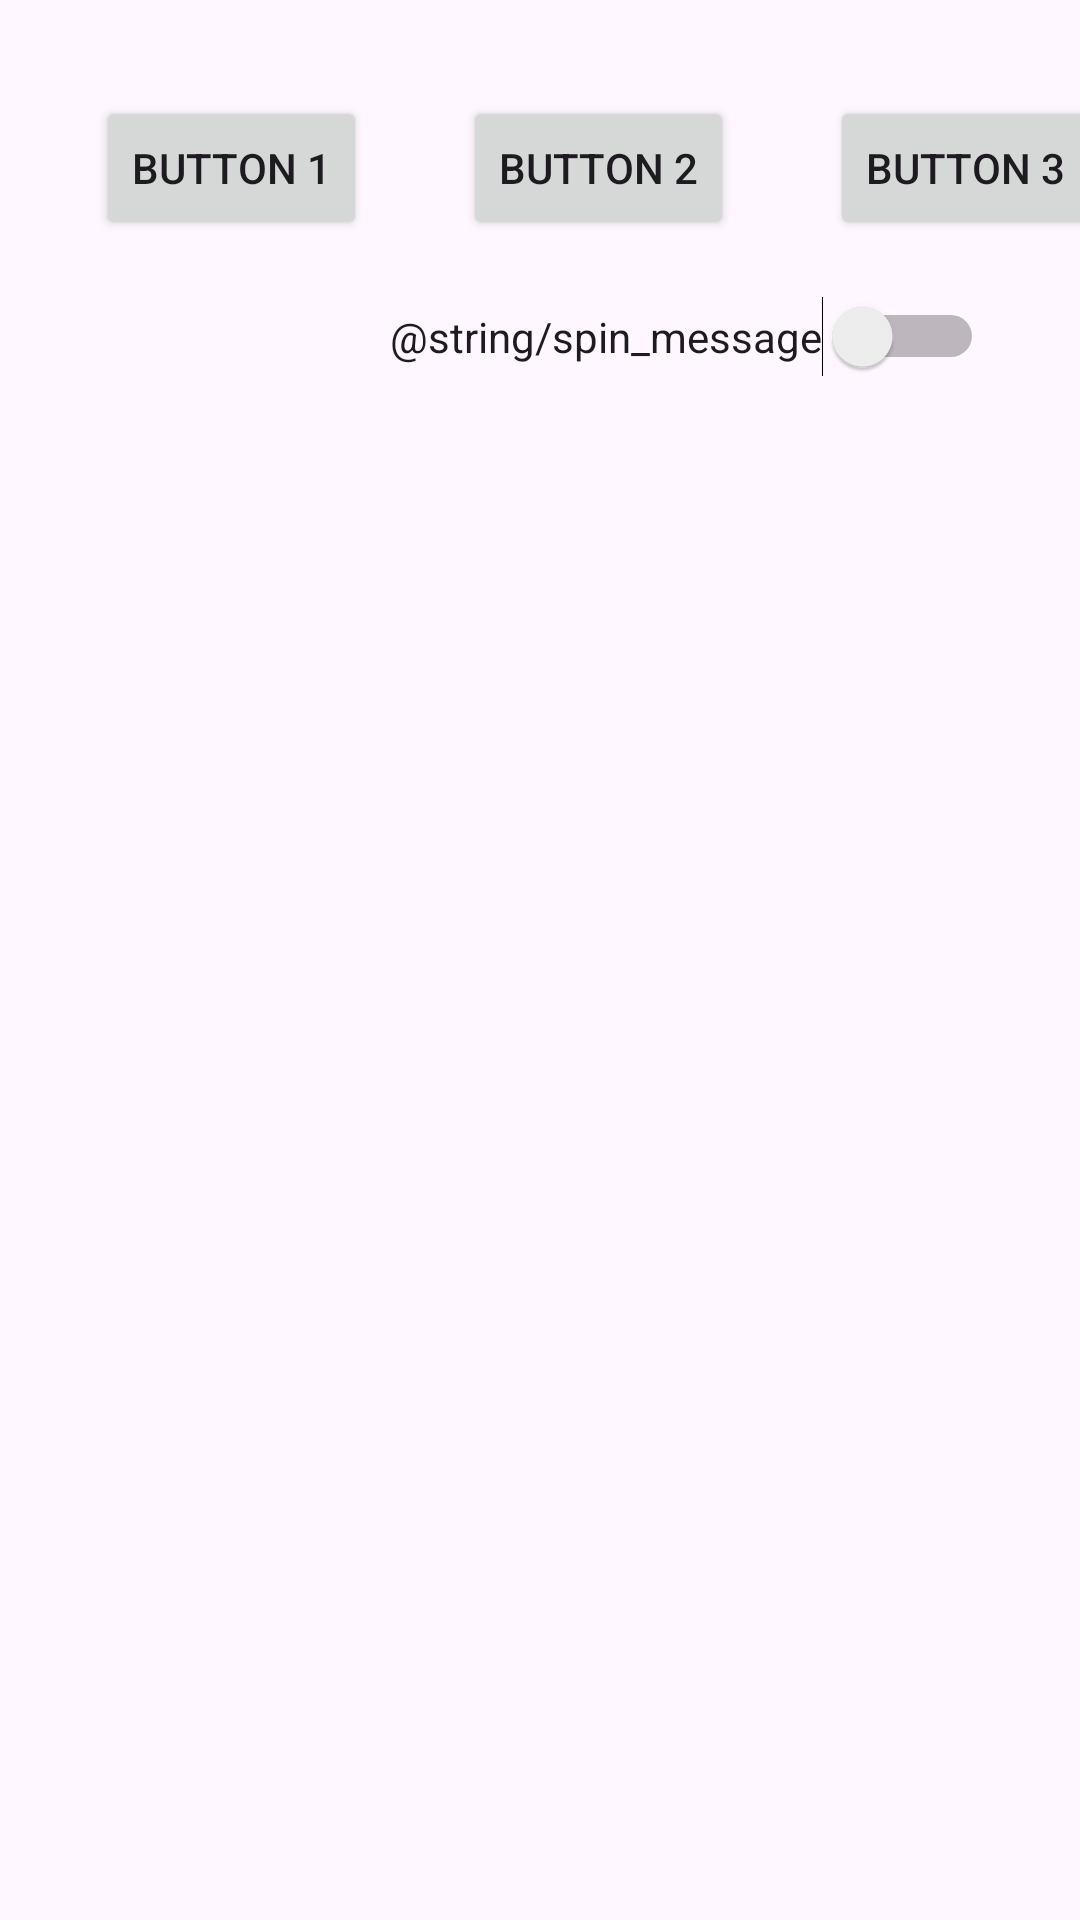

This screen was rendered from an Android layout file. Write that file and the resources it references.
<!-- AndroidManifest.xml: application theme Theme.JasmansAndriodLabs -->
<!-- res/layout/activity_main.xml -->
<?xml version="1.0" encoding="utf-8"?>
<androidx.constraintlayout.widget.ConstraintLayout xmlns:android="http://schemas.android.com/apk/res/android"
    xmlns:app="http://schemas.android.com/apk/res-auto"
    xmlns:tools="http://schemas.android.com/tools"
    android:layout_width="match_parent"
    android:layout_height="match_parent"
    tools:context=".MainActivity">

    <Button
        android:id="@+id/button"
        android:layout_width="wrap_content"
        android:layout_height="wrap_content"
        android:layout_marginStart="32dp"
        android:layout_marginTop="32dp"
        android:text="@string/button1"
        app:layout_constraintStart_toStartOf="parent"
        app:layout_constraintTop_toTopOf="parent" />

    <Button
        android:id="@+id/button2"
        android:layout_width="wrap_content"
        android:layout_height="wrap_content"
        android:layout_marginStart="32dp"
        android:text="@string/button2"
        app:layout_constraintStart_toEndOf="@+id/button"
        app:layout_constraintTop_toTopOf="@+id/button" />

    <Button
        android:id="@+id/button3"
        android:layout_width="wrap_content"
        android:layout_height="wrap_content"
        android:layout_marginStart="32dp"
        android:text="@string/button3"
        app:layout_constraintStart_toEndOf="@+id/button2"
        app:layout_constraintTop_toTopOf="@+id/button2" />

    <ImageView
        android:id="@+id/flagview"
        android:layout_width="wrap_content"
        android:layout_height="wrap_content"
        android:layout_marginTop="32dp"
        android:src="@drawable/flag"
        app:layout_constraintStart_toStartOf="@+id/button"
        app:layout_constraintTop_toBottomOf="@+id/button" />

    <Switch
        android:id="@+id/spin_switch"
        android:layout_width="wrap_content"
        android:layout_height="wrap_content"
        android:layout_marginEnd="32dp"
        android:text="@string/spin_message"
        app:layout_constraintBottom_toBottomOf="@+id/flagview"
        app:layout_constraintEnd_toEndOf="parent"
        app:layout_constraintTop_toTopOf="@+id/flagview" />
</androidx.constraintlayout.widget.ConstraintLayout>
<!-- resources referenced by this layout -->
<resources>
  <string name="button1">Button 1</string>
  <string name="button2">Button 2</string>
  <string name="button3">Button 3</string>
  <string name="spin_message">Tourner le drapeau</string>
  <style name="Theme.JasmansAndriodLabs" parent="Base.Theme.JasmansAndriodLabs" />
  <style name="Base.Theme.JasmansAndriodLabs" parent="Theme.Material3.DayNight.NoActionBar">
          
          
      </style>
</resources>
